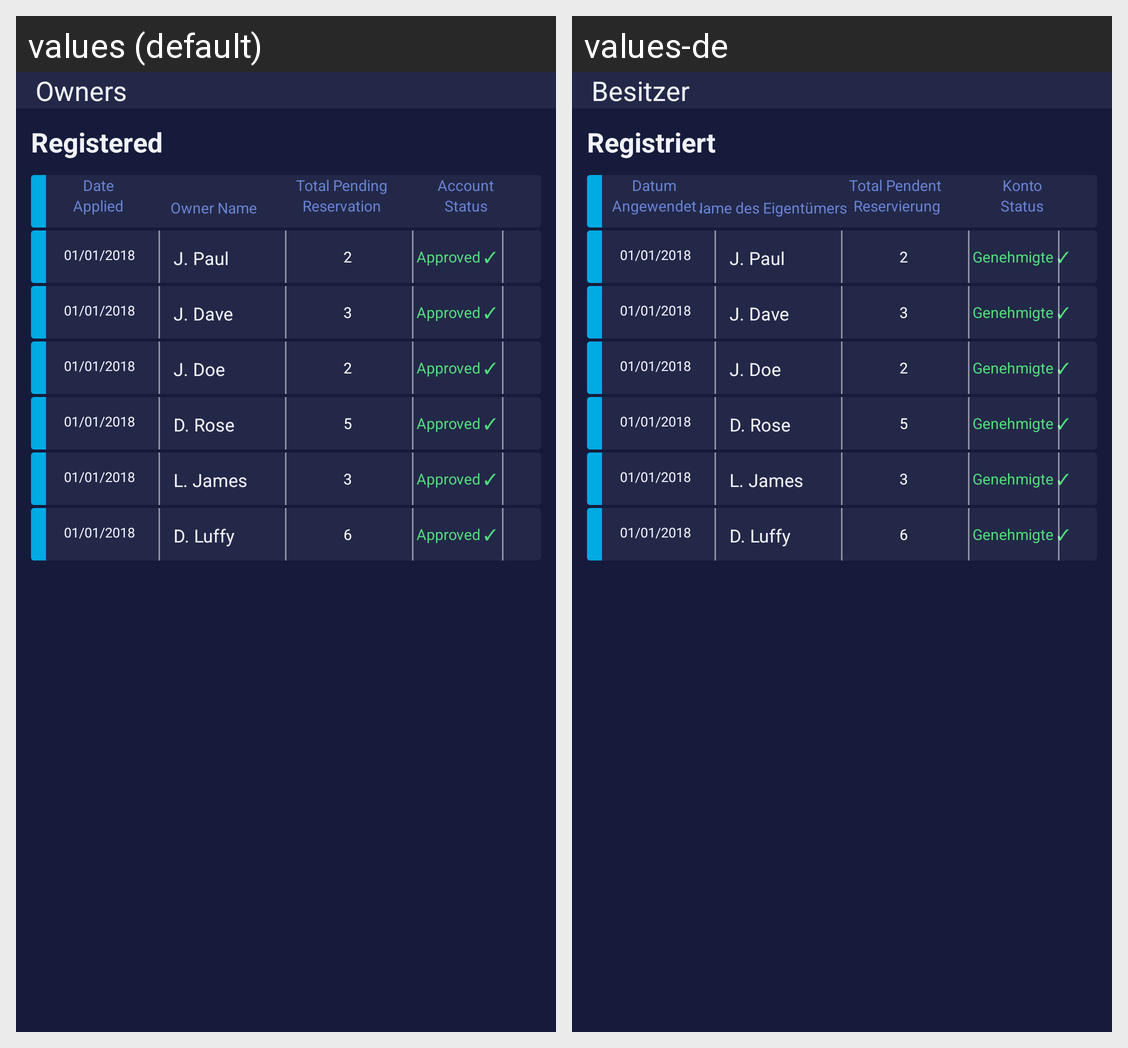

Strings drawn on this Android screen and how each of the app's shown locales translates them:
Android screen res/layout/activity_owner_registered.xml rendered under 2 locales, left to right: values (default), values-de. Device: Nexus 5 (rendered at 1080×1920; each locale shown at half size, 540×960, under a caption strip naming it); theme AppTheme.
Strings drawn on this screen, with the default value and each locale's value (text and hints the layout hard-codes, and strings that could not be matched under every locale, appear in the picture but are not listed):

owners
  values: Owners
  values-de: Besitzer

registered
  values: Registered
  values-de: Registriert

date
  values: Date
  values-de: Datum

applied
  values: Applied
  values-de: Angewendet

owner_name
  values: Owner Name
  values-de: Name des Eigentümers

total_pending
  values: Total Pending
  values-de: Total Pendent 

reservation
  values: Reservation
  values-de: Reservierung

account
  values: Account
  values-de: Konto

status
  values: Status
  values-de: Status

approved
  values: Approved ✓
  values-de: Genehmigte ✓
